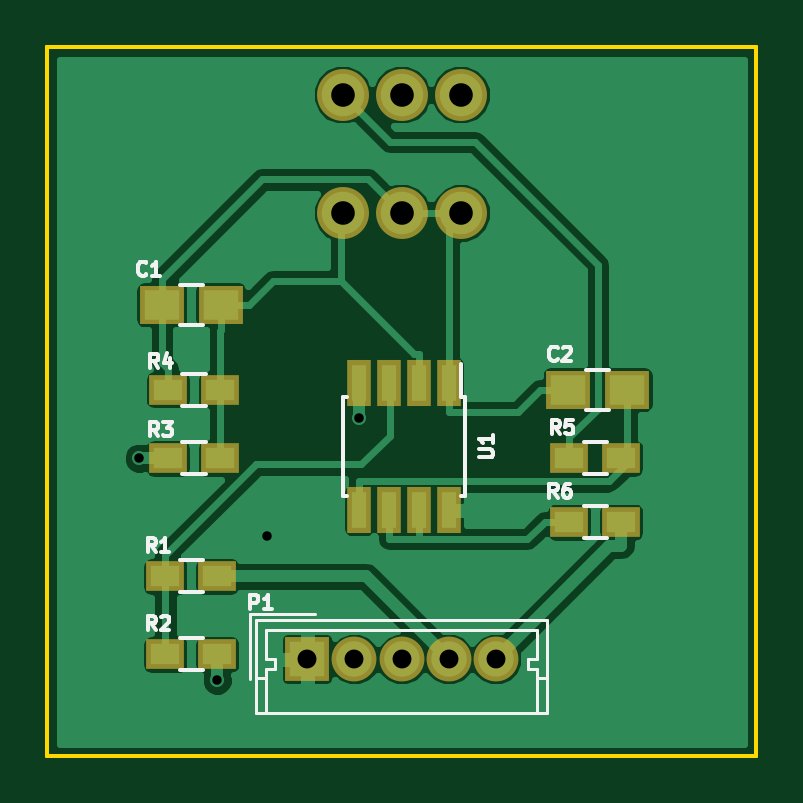
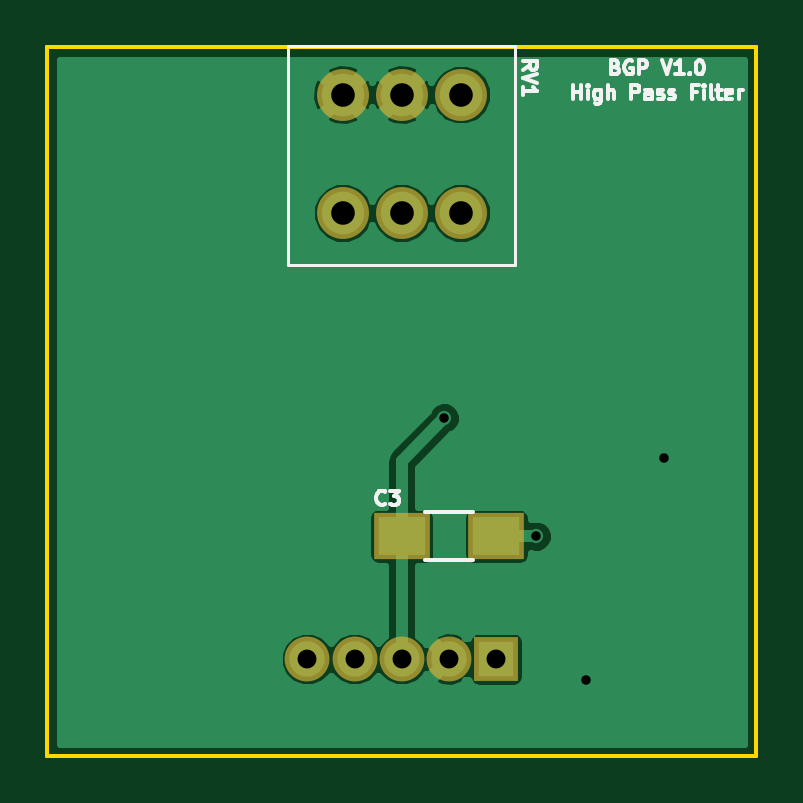
Circuit board: 9 layer files. Board 30.0 x 30.0 mm.
- bottom_copper: HPF-B.Cu.gbl (16043 bytes)
- bottom_mask: HPF-B.Mask.gbs (730 bytes)
- bottom_silk: HPF-B.SilkS.gbo (7690 bytes)
- outline: HPF-Edge.Cuts.gko (511 bytes)
- outline: HPF-Edge.Cuts.gm1 (511 bytes)
- top_copper: HPF-F.Cu.gtl (30664 bytes)
- top_mask: HPF-F.Mask.gts (1346 bytes)
- top_silk: HPF-F.SilkS.gto (8440 bytes)
- drill: HPF.drl (374 bytes)

=== bottom_copper: HPF-B.Cu.gbl (16043 bytes, source omitted) ===
=== bottom_mask: HPF-B.Mask.gbs ===
G04 #@! TF.FileFunction,Soldermask,Bot*
%FSLAX46Y46*%
G04 Gerber Fmt 4.6, Leading zero omitted, Abs format (unit mm)*
G04 Created by KiCad (PCBNEW 4.0.4-1.fc24-product) date Fri Jan 12 13:14:49 2018*
%MOMM*%
%LPD*%
G01*
G04 APERTURE LIST*
%ADD10C,0.100000*%
%ADD11R,2.400000X2.000000*%
%ADD12R,1.900000X1.900000*%
%ADD13C,1.900000*%
%ADD14C,2.200000*%
G04 APERTURE END LIST*
D10*
D11*
X151000000Y-70700000D03*
X155000000Y-70700000D03*
D12*
X151000000Y-75900000D03*
D13*
X153000000Y-75900000D03*
X155000000Y-75900000D03*
X157000000Y-75900000D03*
X159000000Y-75900000D03*
D14*
X157500000Y-52000000D03*
X155000000Y-52000000D03*
X152500000Y-52000000D03*
X157500000Y-57000000D03*
X155000000Y-57000000D03*
X152500000Y-57000000D03*
M02*

=== bottom_silk: HPF-B.SilkS.gbo (7690 bytes, source omitted) ===
=== outline: HPF-Edge.Cuts.gko ===
G04 #@! TF.FileFunction,Profile,NP*
%FSLAX46Y46*%
G04 Gerber Fmt 4.6, Leading zero omitted, Abs format (unit mm)*
G04 Created by KiCad (PCBNEW 4.0.4-1.fc24-product) date Thu Jan 11 10:49:16 2018*
%MOMM*%
%LPD*%
G01*
G04 APERTURE LIST*
%ADD10C,0.100000*%
%ADD11C,0.150000*%
G04 APERTURE END LIST*
D10*
D11*
X170000000Y-80000000D02*
X170000000Y-50000000D01*
X140000000Y-80000000D02*
X170000000Y-80000000D01*
X140000000Y-50000000D02*
X140000000Y-80000000D01*
X170000000Y-50000000D02*
X140000000Y-50000000D01*
M02*

=== outline: HPF-Edge.Cuts.gm1 ===
G04 #@! TF.FileFunction,Profile,NP*
%FSLAX46Y46*%
G04 Gerber Fmt 4.6, Leading zero omitted, Abs format (unit mm)*
G04 Created by KiCad (PCBNEW 4.0.4-1.fc24-product) date Fri Jan 12 13:14:49 2018*
%MOMM*%
%LPD*%
G01*
G04 APERTURE LIST*
%ADD10C,0.100000*%
%ADD11C,0.150000*%
G04 APERTURE END LIST*
D10*
D11*
X170000000Y-80000000D02*
X170000000Y-50000000D01*
X140000000Y-80000000D02*
X170000000Y-80000000D01*
X140000000Y-50000000D02*
X140000000Y-80000000D01*
X170000000Y-50000000D02*
X140000000Y-50000000D01*
M02*

=== top_copper: HPF-F.Cu.gtl (30664 bytes, source omitted) ===
=== top_mask: HPF-F.Mask.gts ===
G04 #@! TF.FileFunction,Soldermask,Top*
%FSLAX46Y46*%
G04 Gerber Fmt 4.6, Leading zero omitted, Abs format (unit mm)*
G04 Created by KiCad (PCBNEW 4.0.4-1.fc24-product) date Fri Jan 12 13:14:49 2018*
%MOMM*%
%LPD*%
G01*
G04 APERTURE LIST*
%ADD10C,0.100000*%
%ADD11R,1.900000X1.650000*%
%ADD12R,1.600000X1.300000*%
%ADD13R,1.000000X1.950000*%
%ADD14R,1.900000X1.900000*%
%ADD15C,1.900000*%
%ADD16C,2.200000*%
G04 APERTURE END LIST*
D10*
D11*
X144850000Y-60900000D03*
X147350000Y-60900000D03*
X164550000Y-64500000D03*
X162050000Y-64500000D03*
D12*
X145000000Y-72400000D03*
X147200000Y-72400000D03*
X147200000Y-75700000D03*
X145000000Y-75700000D03*
X145100000Y-67400000D03*
X147300000Y-67400000D03*
X145100000Y-64500000D03*
X147300000Y-64500000D03*
X164300000Y-67400000D03*
X162100000Y-67400000D03*
X164300000Y-70100000D03*
X162100000Y-70100000D03*
D13*
X157005000Y-64200000D03*
X155735000Y-64200000D03*
X154465000Y-64200000D03*
X153195000Y-64200000D03*
X153195000Y-69600000D03*
X154465000Y-69600000D03*
X155735000Y-69600000D03*
X157005000Y-69600000D03*
D14*
X151000000Y-75900000D03*
D15*
X153000000Y-75900000D03*
X155000000Y-75900000D03*
X157000000Y-75900000D03*
X159000000Y-75900000D03*
D16*
X157500000Y-52000000D03*
X155000000Y-52000000D03*
X152500000Y-52000000D03*
X157500000Y-57000000D03*
X155000000Y-57000000D03*
X152500000Y-57000000D03*
M02*

=== top_silk: HPF-F.SilkS.gto (8440 bytes, source omitted) ===
=== drill: HPF.drl ===
M48
;DRILL file {KiCad 4.0.4-1.fc24-product} date Fri Jan 12 13:14:51 2018
;FORMAT={-:-/ absolute / metric / decimal}
FMAT,2
METRIC,TZ
T1C0.400
T2C0.800
T3C1.000
%
G90
G05
M71
T1
X143.9Y-67.4
X147.2Y-76.8
X149.3Y-70.7
X153.2Y-65.7
T2
X151.Y-75.9
X153.Y-75.9
X155.Y-75.9
X157.Y-75.9
X159.Y-75.9
T3
X152.5Y-52.
X152.5Y-57.
X155.Y-52.
X155.Y-57.
X157.5Y-52.
X157.5Y-57.
T0
M30

